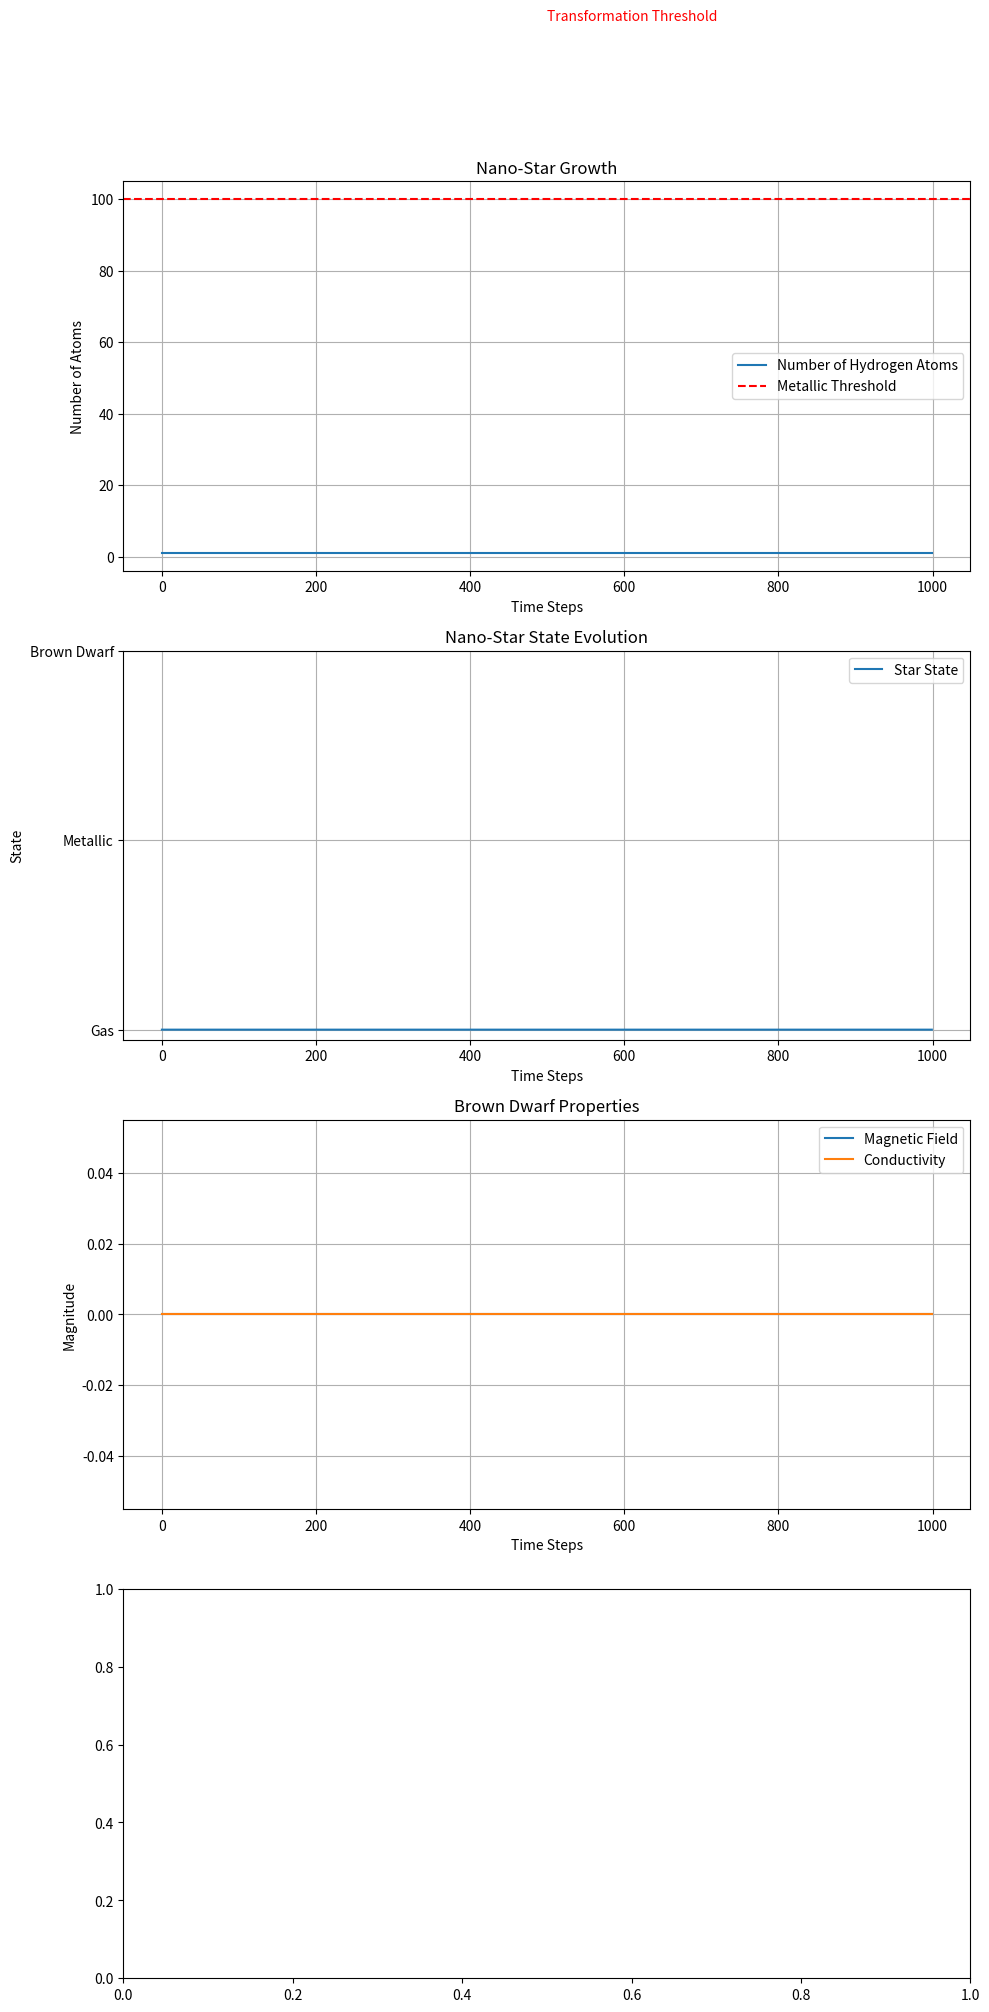

Write the Python code that produced this figure.
import numpy as np
import matplotlib.pyplot as plt

# --- Simulation Parameters ---
# Let's start with a single hydrogen atom
initial_hydrogen_atoms = 1
# We'll simulate the process over 1000 time steps
time_steps = 1000
# We'll define a variable to represent the state of our nano-star
# 0: Gas, 1: Metallic, 2: Brown Dwarf
star_state = 0

# --- Physical Constants (simplified for this narrative simulation) ---
# A simplified "attraction force" for hydrogen atoms.
# This will be used to model the growth of the cluster.
hydrogen_attraction = 1.5
# The pressure and voltage threshold for the metallic state transformation.
metallic_threshold = 100
# The time steps required in the metallic state before becoming a brown dwarf
brown_dwarf_threshold = 200

# We'll store the number of atoms at each time step to visualize the growth
atom_count_history = []
# We'll also store the state of the star at each time step
state_history = []
# We'll store the magnetic field and conductivity for the brown dwarf phase
magnetic_field_history = []
conductivity_history = []

# --- Quantumonix Parameters ---
class Proton:
    def __init__(self, id, lineage):
        self.id = id
        self.lineage = lineage
        self.entangled_with = None

proton_lineage = []
bifurcation_depth = 3  # The maximum depth of the recursive split

def hydrogen_split(proton, current_depth, max_depth):
    """
    Recursively splits a proton, creating a lineage of new protons.
    """
    if current_depth >= max_depth:
        return

    # Create two new entangled protons
    proton1 = Proton(f"{proton.id}-1", proton.lineage + [proton.id])
    proton2 = Proton(f"{proton.id}-2", proton.lineage + [proton.id])

    # Entangle the protons
    proton1.entangled_with = proton2
    proton2.entangled_with = proton1

    proton_lineage.append(proton1)
    proton_lineage.append(proton2)

    # Recursively split the new protons
    hydrogen_split(proton1, current_depth + 1, max_depth)
    hydrogen_split(proton2, current_depth + 1, max_depth)


def print_mythic_insert(state, time_step):
    """
    Prints narrative inserts based on the current state of the simulation.
    """
    if state == 0 and time_step == 0:
        print("--- CUE CARD: The Genesis Atom ---")
        print("In the beginning, there was a single hydrogen atom, a protostar's seed.")
    elif state == 1 and state_history[time_step - 1] == 0:
        print("\n--- CUE CARD: The Metallic Transformation ---")
        print("Under immense pressure, the hydrogen cluster transforms into a metallic state.")
    elif state == 2 and state_history[time_step - 1] == 1:
        print("\n--- CUE CARD: The Brown Dwarf Awakens ---")
        print("The nano-star evolves into a brown dwarf, a crucible of quantum phenomena.")
        print("\n--- MYTHIC INSERT: The Phoenix Quantumonix ---")
        print("The hydrogen atom splits, birthing entangled protons in a recursive dance.")

def simulate_protostar_phase(current_atoms):
    """
    Simulates the growth of the nano-star by attracting more hydrogen atoms.
    The growth is modeled as an exponential increase with some randomness.
    """
    # The number of new atoms is proportional to the current number of atoms
    # and the attraction force. We add a random factor to make it more dynamic.
    new_atoms = int(current_atoms * (hydrogen_attraction - 1) * np.random.uniform(0.5, 1.5))
    return current_atoms + new_atoms


def simulate_brown_dwarf_phase(current_atoms, time_step):
    """
    Simulates the brown dwarf phase, with fluctuating magnetic and conductive properties.
    """
    # The magnetic field and conductivity are modeled as sine waves with some noise
    # to represent the "unusual" properties.
    magnetic_field = np.sin(time_step / 50) * (current_atoms / metallic_threshold) + np.random.normal(0, 0.1)
    conductivity = np.cos(time_step / 50) * (current_atoms / metallic_threshold) + np.random.normal(0, 0.1)
    return magnetic_field, conductivity


# --- Simulation Loop ---
current_atoms = initial_hydrogen_atoms
for t in range(time_steps):
    print_mythic_insert(star_state, t)
    atom_count_history.append(current_atoms)
    state_history.append(star_state)

    if star_state == 0:  # Gaseous State (Protostar Phase)
        current_atoms = simulate_protostar_phase(current_atoms)
        # Check for transition to the metallic state
        if current_atoms >= metallic_threshold:
            star_state = 1
        magnetic_field_history.append(0)
        conductivity_history.append(0)

    elif star_state == 1:  # Metallic State
        # In the metallic state, the cluster's properties change.
        # For this simulation, we'll assume it stops growing and prepares for the next stage.
        if t > state_history.index(1) + brown_dwarf_threshold:
            star_state = 2
        magnetic_field_history.append(0)
        conductivity_history.append(0)

    elif star_state == 2:  # Brown Dwarf State
        magnetic_field, conductivity = simulate_brown_dwarf_phase(current_atoms, t)
        magnetic_field_history.append(magnetic_field)
        conductivity_history.append(conductivity)

        # Initiate the hydrogen split when the brown dwarf phase begins
        if len(proton_lineage) == 0:
            initial_proton = Proton("P0", [])
            proton_lineage.append(initial_proton)
            hydrogen_split(initial_proton, 0, bifurcation_depth)


# --- Visualization ---
def plot_fractal_tree(ax, proton, x, y, angle, length, depth):
    if depth == 0:
        return

    x_end = x + length * np.cos(np.radians(angle))
    y_end = y + length * np.sin(np.radians(angle))

    ax.plot([x, x_end], [y, y_end], 'w-')

    children = [p for p in proton_lineage if p.lineage[-1] == proton.id]
    if len(children) == 2:
        plot_fractal_tree(ax, children[0], x_end, y_end, angle - 30, length * 0.7, depth - 1)
        plot_fractal_tree(ax, children[1], x_end, y_end, angle + 30, length * 0.7, depth - 1)

fig, axs = plt.subplots(4, 1, figsize=(10, 20))

# Plot Atom Count
axs[0].plot(atom_count_history, label='Number of Hydrogen Atoms')
axs[0].axhline(y=metallic_threshold, color='r', linestyle='--', label='Metallic Threshold')
axs[0].text(time_steps / 2, metallic_threshold + 50, 'Transformation Threshold', color='r')
axs[0].set_xlabel('Time Steps')
axs[0].set_ylabel('Number of Atoms')
axs[0].set_title('Nano-Star Growth')
axs[0].legend()
axs[0].grid(True)

# Plot Star State
axs[1].plot(state_history, label='Star State', drawstyle='steps-post')
axs[1].set_yticks([0, 1, 2])
axs[1].set_yticklabels(['Gas', 'Metallic', 'Brown Dwarf'])
axs[1].set_xlabel('Time Steps')
axs[1].set_ylabel('State')
axs[1].set_title('Nano-Star State Evolution')
axs[1].legend()
axs[1].grid(True)

# Plot Brown Dwarf Properties
axs[2].plot(magnetic_field_history, label='Magnetic Field')
axs[2].plot(conductivity_history, label='Conductivity')
axs[2].set_xlabel('Time Steps')
axs[2].set_ylabel('Magnitude')
axs[2].set_title('Brown Dwarf Properties')
axs[2].legend()
axs[2].grid(True)

# Plot Fractal Tree
if proton_lineage:
    axs[3].set_facecolor('black')
    axs[3].set_title('Bifurcation Lineage')
    initial_proton = proton_lineage[0]
    plot_fractal_tree(axs[3], initial_proton, 0, 0, 90, 1, bifurcation_depth)
    axs[3].set_aspect('equal', adjustable='box')
    axs[3].axis('off')

plt.tight_layout()
plt.savefig('nano_star_evolution.png')
